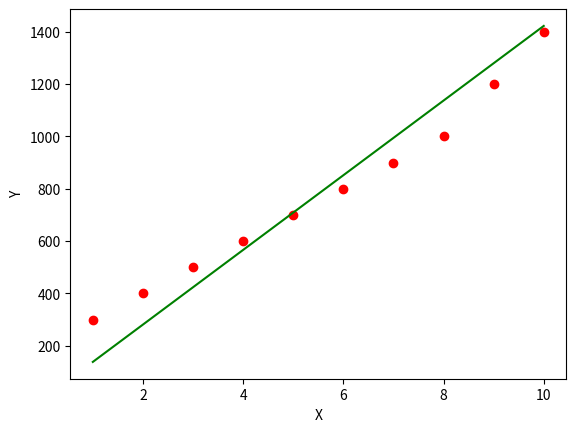

Python code for this plot:
import numpy as np
import matplotlib.pyplot as plt  
class SimpleLinearRegression:
	def __init__(self):
		self.w_0 = 0
		self.w_1 = 0

	def fit(self,x,y):
		n = len(x)
		m_x,m_y = np.mean(x),np.mean(y)
		self.w_1 = np.sum(y * x - n * m_x * m_y) / np.sum(x * x - n * m_x * m_x)
		self.w_0 = m_y - (self.w_1 * m_x)
		return(self.w_0,self.w_1)

	def predict(self,x_test):
		y_pred = self.w_0 + self.w_1 * x_test
		return y_pred

	def plot(self,x,y):
		plt.scatter(x,y,color="r",marker="o")
		line=self.w_0 + self.w_1 * x
		plt.plot(x,line,color="g")
		plt.xlabel("X")
		plt.ylabel("Y")
		plt.show()

if __name__ == "__main__":
	x=np.array([1,2,3,4,5,6,7,8,9,10])
	y=np.array([300,400,500,600,700,800,900,1000,1200,1400])
	model=SimpleLinearRegression()
	model.fit(x,y)
	print(model.predict(11))
	model.plot(x,y)